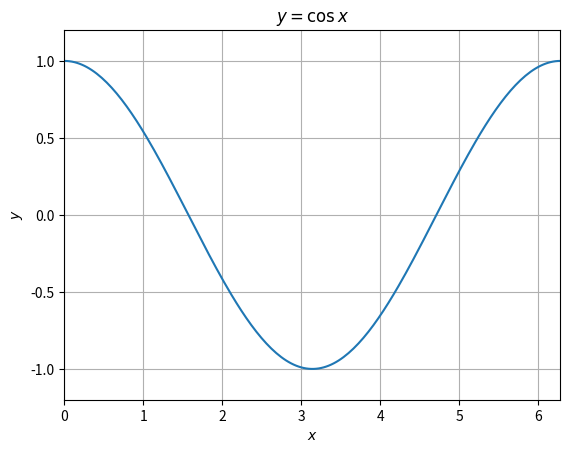

Reproduce this figure in Python.
# Technologie informacyjne i komunikacyjne
# Przykłady - wizualizacja danych.
# Przykład 2. Wykreślanie funkcji - interfejs obiektowy.

import matplotlib.pyplot as plt
import numpy as np

x = np.linspace(0, 2*np.pi, 200)
y = np.cos(x)

fig1, ax = plt.subplots()

ax.set_xlim(0, 2*np.pi)
ax.set_ylim(-1.2, 1.2)

ax.grid()
ax.set_xlabel("$x$")
ax.set_ylabel("$y$");
ax.set_title(r"$y = \cos x$")

ax.plot(x, y)

plt.show()
fig1.savefig("cos.pdf")